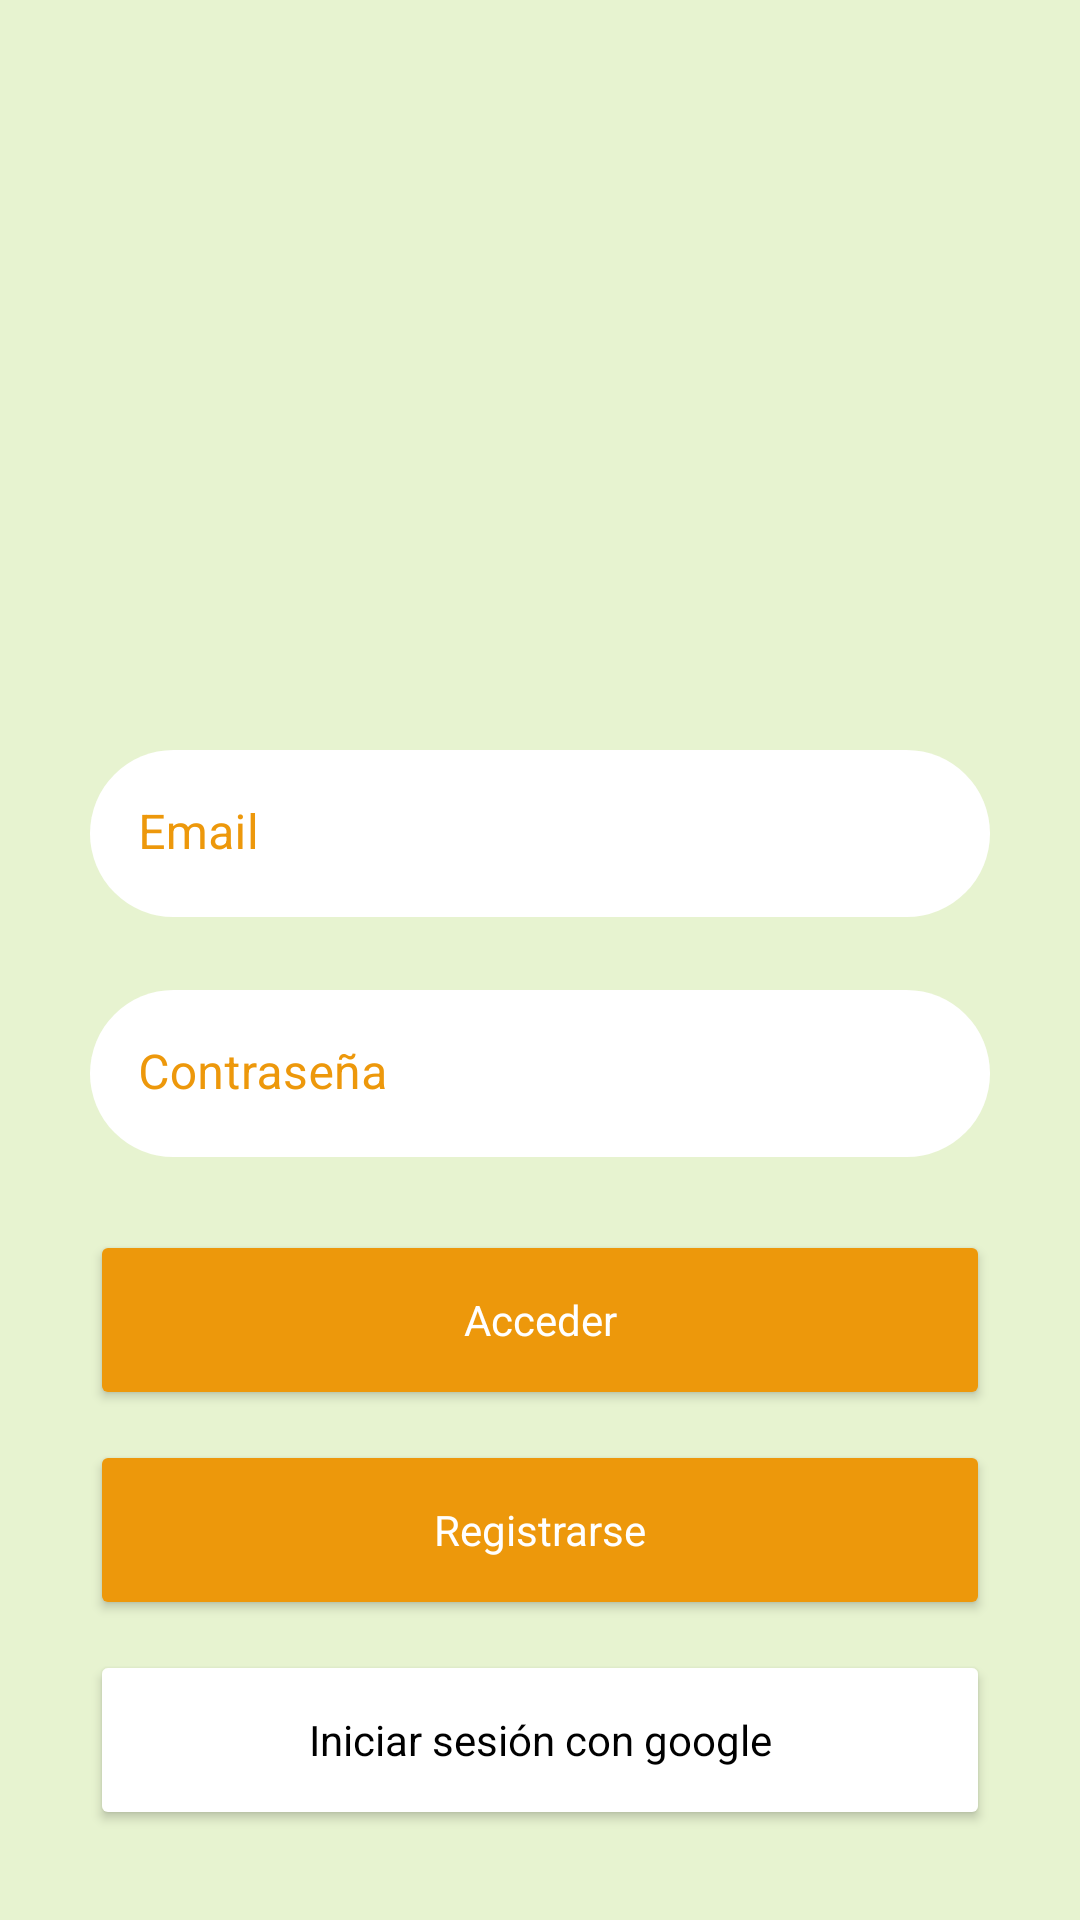

This screen was rendered from an Android layout file. Write that file and the resources it references.
<!-- AndroidManifest.xml: application theme Theme.TFG -->
<!-- res/layout/activity_login.xml -->
<?xml version="1.0" encoding="utf-8"?>
<androidx.constraintlayout.widget.ConstraintLayout xmlns:android="http://schemas.android.com/apk/res/android"
    xmlns:app="http://schemas.android.com/apk/res-auto"
    xmlns:tools="http://schemas.android.com/tools"
    android:layout_width="match_parent"
    android:layout_height="match_parent">

    <RelativeLayout
        android:id="@+id/activity_login"
        android:layout_width="match_parent"
        android:layout_height="match_parent"
        android:background="@color/main"
        tools:layout_editor_absoluteX="90dp"
        tools:layout_editor_absoluteY="365dp">

    </RelativeLayout>

    <ImageView
        android:id="@+id/imageView2"
        android:layout_width="221dp"
        android:layout_height="224dp"
        android:layout_alignParentStart="true"
        android:layout_alignParentEnd="true"
        android:layout_marginTop="10dp"
        android:layout_marginBottom="10dp"
        app:layout_constraintBottom_toTopOf="@+id/email"
        app:layout_constraintEnd_toEndOf="parent"
        app:layout_constraintStart_toStartOf="parent"
        app:layout_constraintTop_toTopOf="@+id/activity_login"
        app:srcCompat="@drawable/logo2" />

    <com.google.android.material.textfield.TextInputLayout
        android:id="@+id/email"
        style="@style/TextInputLayoutRounded"
        android:layout_width="300dp"
        android:layout_height="60dp"
        android:layout_marginStart="10dp"
        android:layout_marginTop="250dp"
        android:layout_marginEnd="10dp"
        android:background="@drawable/bg_rounded_edittext"
        android:backgroundTint="@color/cardview_dark_background"
        android:hint="Email"
        android:textColorHint="@color/orange"
        android:theme="@style/ThemeOverlay.AppTheme.TextInputEditText.Outlined"
        app:hintTextColor="@color/orange"
        app:layout_constraintEnd_toEndOf="parent"
        app:layout_constraintStart_toStartOf="parent"
        app:layout_constraintTop_toTopOf="parent">

        <com.google.android.material.textfield.TextInputEditText
            android:id="@+id/cajaEmail"
            android:layout_width="match_parent"
            android:layout_height="wrap_content"
            android:textColor="#000000" />
    </com.google.android.material.textfield.TextInputLayout>

    <com.google.android.material.textfield.TextInputLayout
        android:id="@+id/pass"
        style="@style/TextInputLayoutRounded"
        android:layout_width="300dp"
        android:layout_height="60dp"
        android:layout_marginTop="20dp"
        android:background="@drawable/bg_rounded_edittext"
        android:backgroundTint="@color/cardview_dark_background"
        android:hint="Contraseña"
        android:textColorHint="@color/orange"
        android:theme="@style/ThemeOverlay.AppTheme.TextInputEditText.Outlined"
        app:hintTextColor="@color/orange"
        app:layout_constraintEnd_toEndOf="parent"
        app:layout_constraintStart_toStartOf="parent"
        app:layout_constraintTop_toBottomOf="@+id/email">

        <com.google.android.material.textfield.TextInputEditText
            android:id="@+id/cajaPass"
            android:layout_width="match_parent"
            android:layout_height="wrap_content"
            android:inputType="textPassword"
            android:textColor="#000000" />
    </com.google.android.material.textfield.TextInputLayout>

    <Button
        android:id="@+id/login"
        style="@style/TextInputLayoutRounded"
        android:layout_width="300dp"
        android:layout_height="60dp"
        android:layout_alignParentEnd="true"
        android:layout_alignParentBottom="true"
        android:layout_marginTop="20dp"
        android:backgroundTint="@color/orange"
        android:text="Acceder"
        android:textColor="@color/white"
        app:layout_constraintEnd_toEndOf="parent"
        app:layout_constraintStart_toStartOf="parent"
        app:layout_constraintTop_toBottomOf="@+id/pass" />

    <Button
        android:id="@+id/registro"
        style="@style/TextInputLayoutRounded"
        android:layout_width="300dp"
        android:layout_height="60dp"
        android:layout_alignParentEnd="true"
        android:layout_alignParentBottom="true"
        android:layout_marginTop="10dp"
        android:backgroundTint="@color/orange"
        android:text="Registrarse"
        android:textColor="@color/white"
        app:layout_constraintEnd_toEndOf="parent"
        app:layout_constraintStart_toStartOf="parent"
        app:layout_constraintTop_toBottomOf="@+id/login" />
    <Button
        android:id="@+id/google"
        style="@style/TextInputLayoutRounded"
        android:layout_width="300dp"
        android:layout_height="60dp"
        android:layout_alignParentEnd="true"
        android:layout_alignParentBottom="true"
        android:layout_marginTop="10dp"
        android:backgroundTint="@color/white"
        android:text="Iniciar sesión con google"
        android:textColor="@color/black"
        android:drawableLeft="@drawable/google"
        app:layout_constraintEnd_toEndOf="parent"
        app:layout_constraintStart_toStartOf="parent"
        app:layout_constraintTop_toBottomOf="@+id/registro" />


</androidx.constraintlayout.widget.ConstraintLayout>
<!-- resources referenced by this layout -->
<resources>
  <color name="black">#FF000000</color>
  <color name="main">#E7F3D0</color>
  <color name="orange">#ed980b</color>
  <color name="white">#FFFFFFFF</color>
  <!-- drawable bg_rounded_edittext (drawable) -->
  <shape xmlns:android="http://schemas.android.com/apk/res/android"
      android:shape="rectangle">
      <corners android:radius="2500dp" />
      <solid android:color="@android:color/white" />
      <stroke
          android:width="300dp"
          android:color="@android:color/white" />
  </shape>
  <style name="TextInputLayoutRounded" parent="Widget.MaterialComponents.TextInputLayout.FilledBox">
          <item name="boxBackgroundColor">@color/white</item>
          <item name="boxStrokeColor">@color/main</item>
          <item name="boxStrokeWidth">0dp</item>
          <item name="shapeAppearanceOverlay">@style/ShapeAppearanceOverlay.TextInputLayout.Rounded</item>
      </style>
  <style name="ThemeOverlay.AppTheme.TextInputEditText.Outlined" parent="">
          <item name="colorControlActivated">@color/orange</item>
      </style>
  <style name="Theme.TFG" parent="Theme.MaterialComponents.DayNight.DarkActionBar">
          
          <item name="colorPrimary">@color/orange</item>
          <item name="colorPrimaryDark">@color/orange_200</item>
          <item name="colorAccent">@color/orange_500</item>
          
          <item name="colorSecondary">@color/teal_200</item>
          <item name="colorSecondaryVariant">@color/teal_700</item>
          <item name="colorOnSecondary">@color/black</item>
          
          <item name="android:statusBarColor">@color/orange_200</item>
          
      </style>
  <style name="ShapeAppearanceOverlay.TextInputLayout.Rounded" parent="">
          <item name="cornerFamily">rounded</item>
          <item name="cornerSize">160dp</item>
      </style>
  <color name="orange_200">#9a5400</color>
  <color name="orange_500">#c47606</color>
  <color name="teal_200">#FF03DAC5</color>
  <color name="teal_700">#FF018786</color>
</resources>
